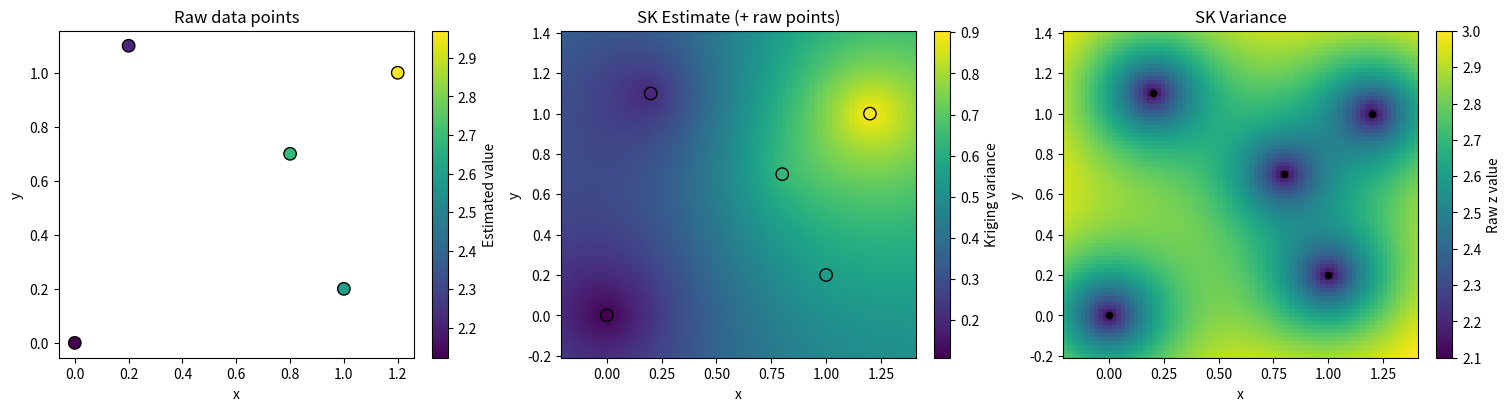

Recreate this plot in Python.
import numpy as np
import matplotlib.pyplot as plt

# ----------------------------
# 1) Example sample data
# ----------------------------
# Coordinates of measurements (x, y) and observed values z
X = np.array([
    [0.0, 0.0],
    [1.0, 0.2],
    [1.2, 1.0],
    [0.2, 1.1],
    [0.8, 0.7],
])
z = np.array([2.1, 2.6, 3.0, 2.2, 2.7])

# Simple kriging assumption: known global mean
mu = 2.5

# ----------------------------
# 2) Covariance model
# ----------------------------
# Exponential covariance:
# C(h) = sill * exp(-h / a)
# Optional nugget handled via diagonal: C(0) += nugget
sill = 1.0
a = 0.6      # "range-like" parameter controlling correlation decay
nugget = 0.05

def exp_cov(h, sill, a):
    return sill * np.exp(-h / a)

def pairwise_dist(A, B):
    # returns matrix of Euclidean distances between points in A and B
    # A: (n,2), B: (m,2) -> (n,m)
    diff = A[:, None, :] - B[None, :, :]
    return np.sqrt(np.sum(diff**2, axis=2))

# ----------------------------
# 3) Simple kriging function
# ----------------------------
def simple_kriging_predict(X, z, x0, mu, sill, a, nugget):
    """
    Returns (z_hat, sigma2) at location x0 using simple kriging.
    """
    X = np.asarray(X, float)
    z = np.asarray(z, float)
    x0 = np.asarray(x0, float).reshape(1, 2)

    # Covariance among data points
    D = pairwise_dist(X, X)                 # (n,n)
    C = exp_cov(D, sill, a)
    C = C + np.eye(len(X)) * nugget         # nugget on diagonal

    # Covariance between data and target point
    d0 = pairwise_dist(X, x0).reshape(-1)   # (n,)
    c0 = exp_cov(d0, sill, a)               # (n,)

    # Solve for weights: w = C^{-1} c0
    w = np.linalg.solve(C, c0)

    # Simple kriging estimate: mu + w^T (z - mu)
    z_hat = mu + np.dot(w, (z - mu))

    # Kriging variance: C(0) - w^T c0
    # Here C(0) is sill + nugget (variance at a point)
    C00 = sill + nugget
    sigma2 = C00 - np.dot(w, c0)

    return z_hat, sigma2

# ----------------------------
# 4) Predict on a grid
# ----------------------------
grid_x = np.linspace(-0.2, 1.4, 80)
grid_y = np.linspace(-0.2, 1.4, 80)
GX, GY = np.meshgrid(grid_x, grid_y)

Zhat = np.zeros_like(GX)
Var  = np.zeros_like(GX)

for i in range(GX.shape[0]):
    for j in range(GX.shape[1]):
        z_hat, s2 = simple_kriging_predict(
            X, z, [GX[i, j], GY[i, j]], mu, sill, a, nugget
        )
        Zhat[i, j] = z_hat
        Var[i, j]  = s2


import matplotlib.pyplot as plt

fig, axs = plt.subplots(1, 3, figsize=(15, 4), constrained_layout=True)

# 1) Kriging estimate + raw points
m1 = axs[1].pcolormesh(GX, GY, Zhat, shading="auto")
fig.colorbar(m1, ax=axs[0], label="Estimated value")
axs[1].scatter(X[:,0], X[:,1], c=z, edgecolor="k", s=80)
axs[1].set_title("SK Estimate (+ raw points)")
axs[1].set_xlabel("x"); axs[1].set_ylabel("y")

# 2) Kriging variance
m2 = axs[2].pcolormesh(GX, GY, Var, shading="auto")
fig.colorbar(m2, ax=axs[1], label="Kriging variance")
axs[2].scatter(X[:,0], X[:,1], c="k", s=20)
axs[2].set_title("SK Variance")
axs[2].set_xlabel("x"); axs[2].set_ylabel("y")

# 3) Raw points only
s3 = axs[0].scatter(X[:,0], X[:,1], c=z, edgecolor="k", s=80)
fig.colorbar(s3, ax=axs[2], label="Raw z value")
axs[0].set_title("Raw data points")
axs[0].set_xlabel("x"); axs[0].set_ylabel("y")

plt.show()


# plt.show()

# Example single-point prediction:
x0 = [0.6, 0.3]
pred, s2 = simple_kriging_predict(X, z, x0, mu, sill, a, nugget)
print(f"Prediction at {x0}: {pred:.3f}   (std = {np.sqrt(max(s2,0)):.3f})")
